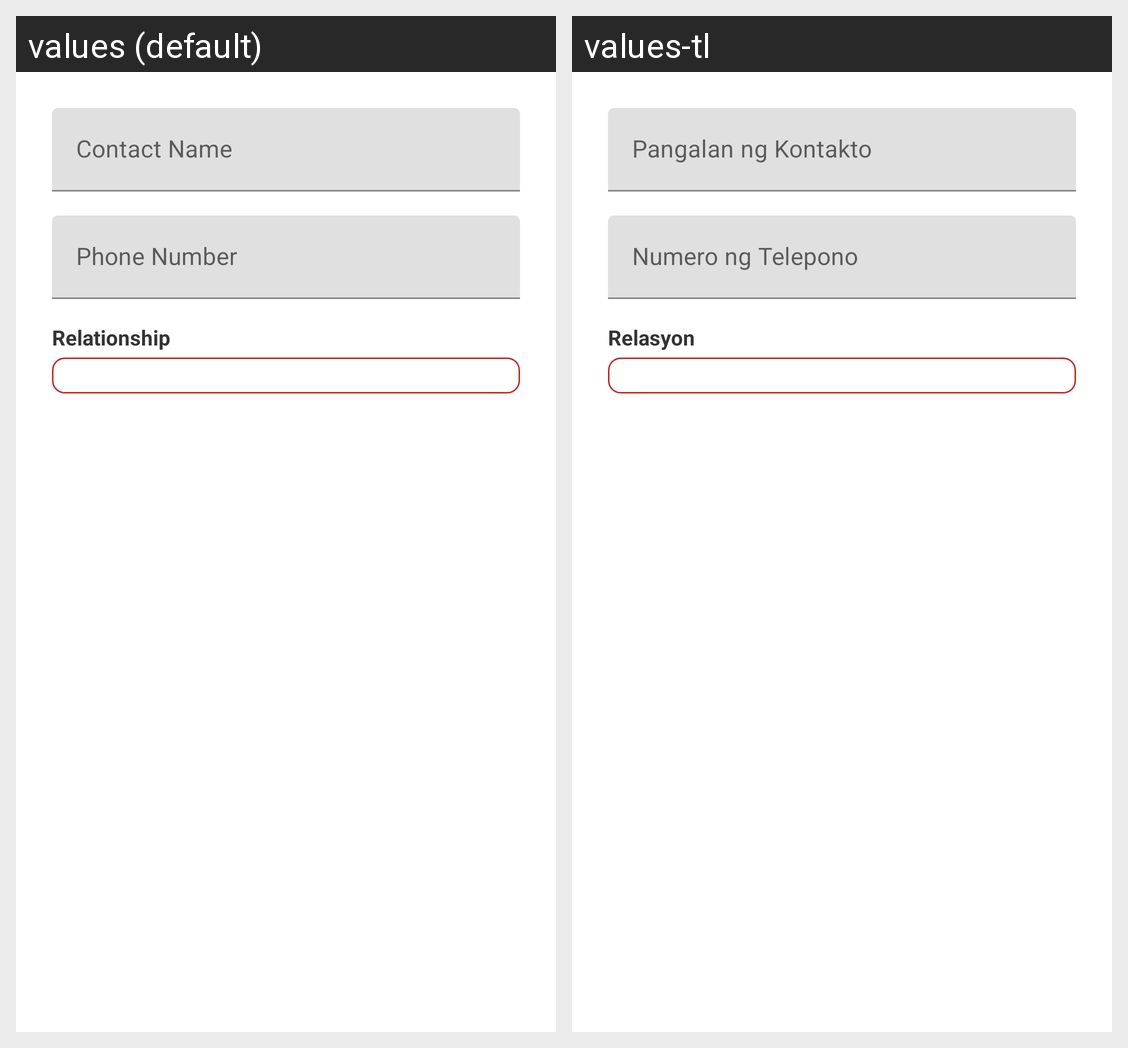

Here is an Android app screen in its default locale and in the app's own translations. Write out the translated-string differences for the strings that appear on this screen.
Android screen res/layout/dialog_update_contact.xml rendered under 2 locales, left to right: values (default), values-tl. Device: Nexus 5 (rendered at 1080×1920; each locale shown at half size, 540×960, under a caption strip naming it); theme Theme.SAGIP_prototype.
Strings drawn on this screen, with the default value and each locale's value (text and hints the layout hard-codes, and strings that could not be matched under every locale, appear in the picture but are not listed):

contact_name_hint
  values: Contact Name
  values-tl: Pangalan ng Kontakto

phone_number_hint
  values: Phone Number
  values-tl: Numero ng Telepono

relationship
  values: Relationship
  values-tl: Relasyon
